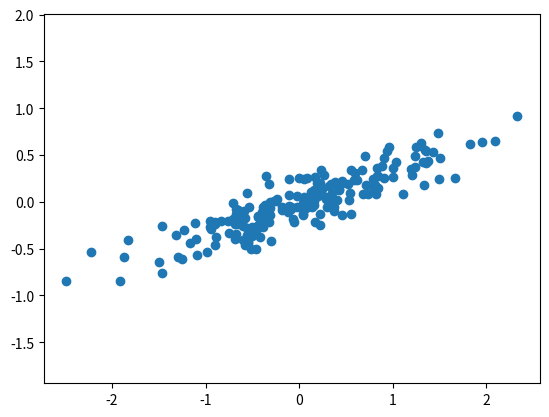

The script that saved this image:
import numpy as np
import matplotlib.pyplot as plt
import seaborn as sns

rng = np.random.RandomState(1)
X=np.dot(rng.rand(2,2), rng.randn(2,200)).T
plt.scatter(X[:,0], X[:,1])
plt.axis('equal')
plt.show()